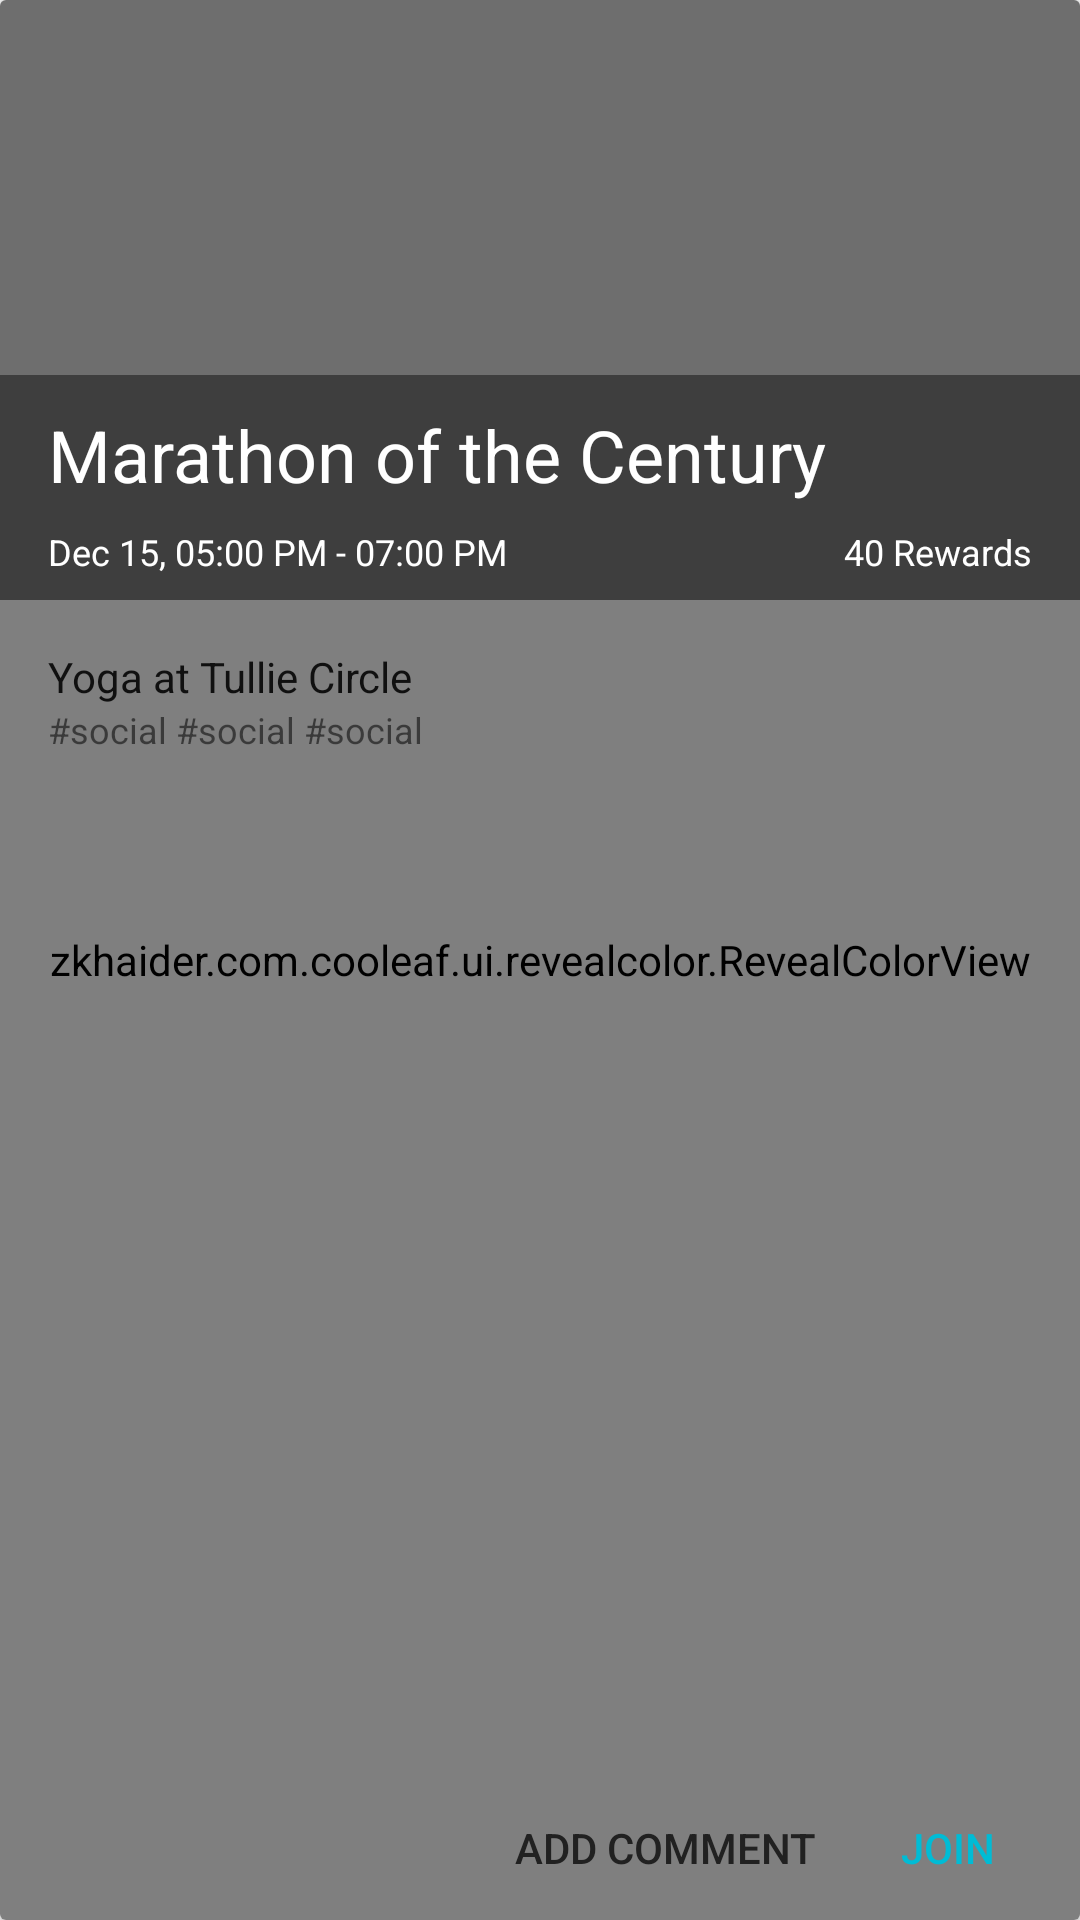

Android layout source for this screen:
<!-- AndroidManifest.xml: application theme AppTheme -->
<!-- res/layout/activity_item.xml -->
<?xml version="1.0" encoding="utf-8"?>
<android.support.v7.widget.CardView
    xmlns:android="http://schemas.android.com/apk/res/android"
    android:orientation="vertical"
    android:id="@+id/eventCard"
    android:layout_margin="8dp"
    android:background="?selectableItemBackground"
    android:layout_width="match_parent"
    android:layout_height="310dp">


        <TextView
            android:id="@+id/eventParticipants"
            android:layout_alignParentTop="true"
            android:layout_alignParentRight="true"
            android:text="32 Participants"
            android:layout_marginTop="8dp"
            android:layout_marginRight="@dimen/activity_hashtag_margin"
            android:textStyle="normal"
            android:textSize="14sp"
            android:textColor="@color/cooleafWhite"
            android:layout_width="wrap_content"
            android:layout_height="wrap_content" />


        <RelativeLayout
            android:layout_gravity="bottom"
            android:id="@+id/eventInfo"
            android:orientation="horizontal"
            android:background="?android:selectableItemBackground"
            android:layout_alignParentBottom="true"
            android:layout_width="match_parent"
            android:layout_height="match_parent">

            <zkhaider.com.cooleaf.ui.revealcolor.RevealColorView
                android:id="@+id/reveal"
                android:layout_width="match_parent"
                android:layout_height="match_parent" />

            <ImageButton
                android:id="@+id/eventImage"
                android:background="@android:color/transparent"
                android:scaleType="centerCrop"
                android:layout_alignParentTop="true"
                android:transitionName="hero_event"
                android:adjustViewBounds="true"
                android:layout_width="match_parent"
                android:layout_height="@dimen/activity_image_height" />

            <View
                android:id="@+id/eventMask"
                android:background="@color/eventMask"
                android:layout_width="match_parent"
                android:layout_height="@dimen/activity_image_height" />

            <LinearLayout
                android:id="@+id/lowerBox"
                android:orientation="vertical"
                android:layout_margin="16dp"
                android:layout_below="@id/eventImage"
                android:layout_alignParentBottom="true"
                android:layout_width="match_parent"
                android:layout_height="match_parent">

                <TextView
                    android:id="@+id/eventDescription"
                    android:text="Yoga at Tullie Circle"
                    android:textSize="@dimen/activity_title_text_size"
                    android:textStyle="normal"
                    android:textColor="@color/primary_text_default_material_light"
                    android:scrollHorizontally="true"
                    android:maxLines="2"
                    android:ellipsize="end"
                    android:layout_width="match_parent"
                    android:layout_height="wrap_content" />

                <TextView
                    android:id="@+id/eventHashtag"
                    android:text="#social #social #social"
                    android:textSize="@dimen/activity_hashtag_size"
                    android:scrollHorizontally="true"
                    android:maxLines="2"
                    android:ellipsize="end"
                    android:layout_width="match_parent"
                    android:layout_height="wrap_content"/>


            </LinearLayout>

            <View
                android:layout_above="@id/lowerBox"
                android:background="@color/activity_mask"
                android:layout_width="match_parent"
                android:layout_height="@dimen/image_box_height" />

            <TextView
                android:id="@+id/eventRewards"
                android:text="40 Rewards"
                android:layout_alignParentRight="true"
                android:textColor="@color/activity_date_text_color"
                android:textSize="@dimen/activity_rewards_text_size"
                android:layout_marginRight="@dimen/activity_horizontal_margin"
                android:layout_marginBottom="8dp"
                android:layout_above="@id/lowerBox"
                android:layout_width="wrap_content"
                android:layout_height="wrap_content"/>

            <TextView
                android:id="@+id/eventTime"
                android:layout_above="@id/lowerBox"
                android:text="Dec 15, 05:00 PM - 07:00 PM"
                android:textColor="@color/activity_date_text_color"
                android:textSize="@dimen/activity_date_text_size"
                android:textStyle="normal"
                android:layout_marginRight="@dimen/activity_date_margin_right"
                android:layout_marginLeft="@dimen/activity_horizontal_margin"
                android:layout_marginBottom="8dp"
                android:scrollHorizontally="true"
                android:maxLines="1"
                android:ellipsize="end"
                android:layout_width="match_parent"
                android:layout_height="wrap_content" />

            <TextView
                android:id="@+id/eventTitle"
                android:textSize="24sp"
                android:text="Marathon of the Century"
                android:scrollHorizontally="true"
                android:maxLines="1"
                android:ellipsize="end"
                android:layout_marginStart="@dimen/activity_horizontal_margin"
                android:layout_marginLeft="@dimen/activity_horizontal_margin"
                android:layout_marginEnd="@dimen/activity_horizontal_margin"
                android:layout_marginRight="@dimen/activity_title_margin_right"
                android:layout_marginBottom="8dp"
                android:textColor="@color/activity_date_text_color"
                android:layout_above="@id/eventTime"
                android:layout_width="match_parent"
                android:layout_height="wrap_content"/>

            <Button
                android:id="@+id/joinButton"
                android:layout_height="wrap_content"
                android:layout_width="wrap_content"
                android:background="?attr/selectableItemBackground"
                android:text="@string/join"
                android:layout_alignParentBottom="true"
                android:layout_alignParentRight="true"
                android:layout_alignParentEnd="true"
                android:textColor="@color/eventCard"
                android:textAllCaps="true" />

            <Button
                android:id="@+id/addCommentButton"
                android:layout_height="wrap_content"
                android:layout_width="wrap_content"
                android:background="?attr/selectableItemBackground"
                android:text="@string/add_comment"
                android:layout_alignParentBottom="true"
                android:textColor="@color/primary_material_dark"
                android:layout_toStartOf="@id/joinButton"
                android:layout_toLeftOf="@id/joinButton"
                android:textAllCaps="true" />


        </RelativeLayout>

</android.support.v7.widget.CardView>
<!-- resources referenced by this layout -->
<resources>
  <color name="activity_date_text_color">#ffffff</color>
  <color name="activity_mask">#70000000</color>
  <color name="cooleafWhite">#FAFAFA</color>
  <color name="eventCard">#00BCD5</color>
  <color name="eventMask">#22000000</color>
  <color name="primary_text_default_material_light">#de000000</color>
  <dimen name="activity_date_margin_right">68dp</dimen>
  <dimen name="activity_date_text_size">12sp</dimen>
  <dimen name="activity_hashtag_margin">16dp</dimen>
  <dimen name="activity_hashtag_size">12sp</dimen>
  <dimen name="activity_horizontal_margin">16dp</dimen>
  <dimen name="activity_image_height">200dp</dimen>
  <dimen name="activity_rewards_text_size">12sp</dimen>
  <dimen name="activity_title_margin_right">60dp</dimen>
  <dimen name="activity_title_text_size">14sp</dimen>
  <dimen name="image_box_height">75dp</dimen>
  <string name="add_comment">add comment</string>
  <string name="join">Join</string>
  <style name="AppTheme" parent="Theme.AppCompat.Light.DarkActionBar">
          
  
          <item name="colorPrimary">@color/colorPrimary</item>
          <item name="colorPrimaryDark">@color/colorPrimaryDark</item>
          <item name="colorAccent">@color/colorAccent</item>
  
          <item name="md_dark_theme">false</item>
          <item name="android:dropDownItemStyle">@style/myDropDownItemStyle</item>
      </style>
  <color name="colorPrimary">#4ECDC4</color>
  <color name="colorPrimaryDark">#3EA49C</color>
  <color name="colorAccent">#FF6B6B</color>
  <style name="myDropDownItemStyle" parent="Widget.AppCompat.DropDownItem.Spinner">
          <item name="android:textColor">@color/green_300</item>
      </style>
  <color name="green_300">#42bd41</color>
</resources>
